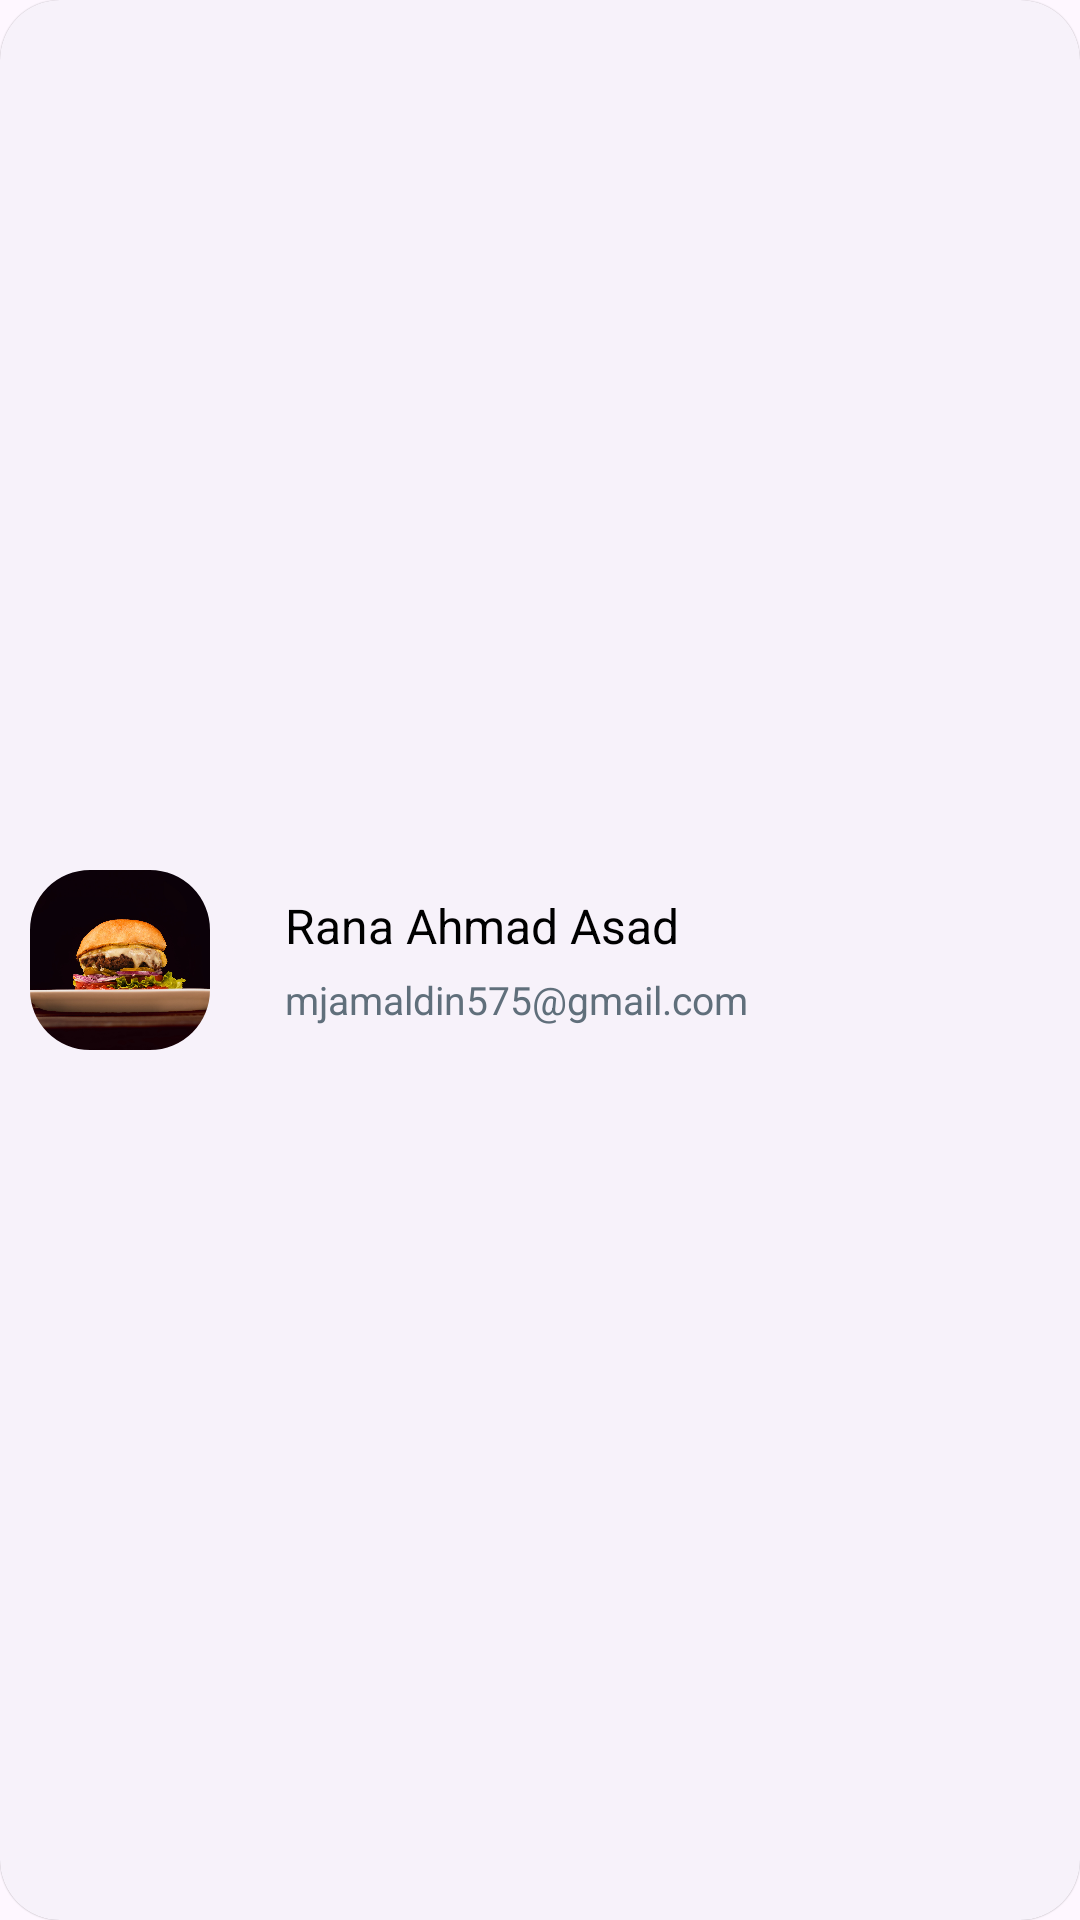

Write the Android layout XML for this screen, with the resource values it uses.
<!-- AndroidManifest.xml: application theme Theme.CHunterAdmin -->
<!-- res/layout/users_recycler_design.xml -->
<?xml version="1.0" encoding="utf-8"?>
<com.google.android.material.card.MaterialCardView xmlns:android="http://schemas.android.com/apk/res/android"
    xmlns:app="http://schemas.android.com/apk/res-auto"
    android:layout_width="match_parent"
    android:layout_height="wrap_content"
    android:layout_marginTop="10dp"
    android:clickable="true"
    android:foreground="?android:attr/selectableItemBackground"
    app:cardCornerRadius="20dp"
    app:cardElevation="0.1dp"
    style="@style/Widget.Material3.CardView.Elevated"
    app:cardUseCompatPadding="false"
    >

    <RelativeLayout
        android:layout_width="match_parent"
        android:layout_height="match_parent"
        android:padding="10dp">

        <com.google.android.material.imageview.ShapeableImageView
            android:id="@+id/userImg"
            android:layout_width="60dp"
            android:layout_height="60dp"
            android:layout_centerVertical="true"
            android:scaleType="centerCrop"
            android:src="@drawable/img"
            app:shapeAppearance="@style/users_img_corners" />

        <RelativeLayout
            android:id="@+id/recyclerTxtLayout"
            android:layout_width="wrap_content"
            android:layout_height="wrap_content"
            android:layout_centerVertical="true"
            android:layout_marginStart="25dp"
            android:layout_toStartOf="@+id/usersDetailsBtn"
            android:layout_toEndOf="@+id/userImg">

            <TextView
                android:id="@+id/userName"
                android:layout_width="match_parent"
                android:layout_height="wrap_content"
                android:text="Rana Ahmad Asad"
                android:textColor="@color/black"
                android:textSize="16sp" />

            <TextView
                android:id="@+id/userEmail"
                android:layout_width="match_parent"
                android:layout_height="wrap_content"
                android:layout_below="@+id/userName"
                android:layout_marginTop="5dp"
                android:text="mjamaldin575@gmail.com"
                android:textColor="@color/light_txt"
                android:textSize="13sp" />

        </RelativeLayout>

        <ImageView
            android:id="@+id/usersDetailsBtn"
            android:layout_width="16dp"
            android:layout_height="16dp"
            android:layout_alignParentEnd="true"
            android:layout_centerVertical="true"
            android:layout_marginEnd="5dp"
            app:tint="@color/light_txt"
            android:src="@drawable/right_arrow" />

    </RelativeLayout>

</com.google.android.material.card.MaterialCardView>
<!-- resources referenced by this layout -->
<resources>
  <color name="black">#FF000000</color>
  <color name="light_txt">#606F7B</color>
  <!-- drawable img: jpg bitmap (drawable, 160482 bytes) -->
  <style name="users_img_corners" parent="">
          <item name="cornerFamilyTopLeft">rounded</item>
          <item name="cornerSizeTopLeft">20dp</item>
          <item name="cornerFamilyBottomLeft">rounded</item>
          <item name="cornerSizeBottomLeft">20dp</item>
          <item name="cornerFamilyBottomRight">rounded</item>
          <item name="cornerSizeBottomRight">20dp</item>
          <item name="cornerFamilyTopRight">rounded</item>
          <item name="cornerSizeTopRight">20dp</item>
      </style>
  <style name="Theme.CHunterAdmin" parent="Base.Theme.CHunterAdmin" />
  <style name="Base.Theme.CHunterAdmin" parent="Theme.Material3.Light.NoActionBar">
          
          <item name="colorPrimary">@color/my_light_primary</item>
  
          
          <item name="android:windowDisablePreview">true</item>
  
      </style>
  <color name="my_light_primary">#00004D</color>
</resources>
